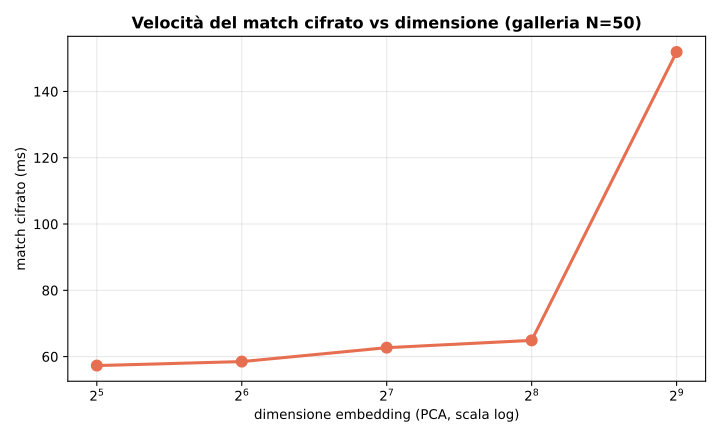

Source data for this figure (header and first rows):
dim, match_ms, corretto
512, 151.9, 1
256, 64.9, 1
128, 62.7, 1
64, 58.5, 1
32, 57.3, 1
